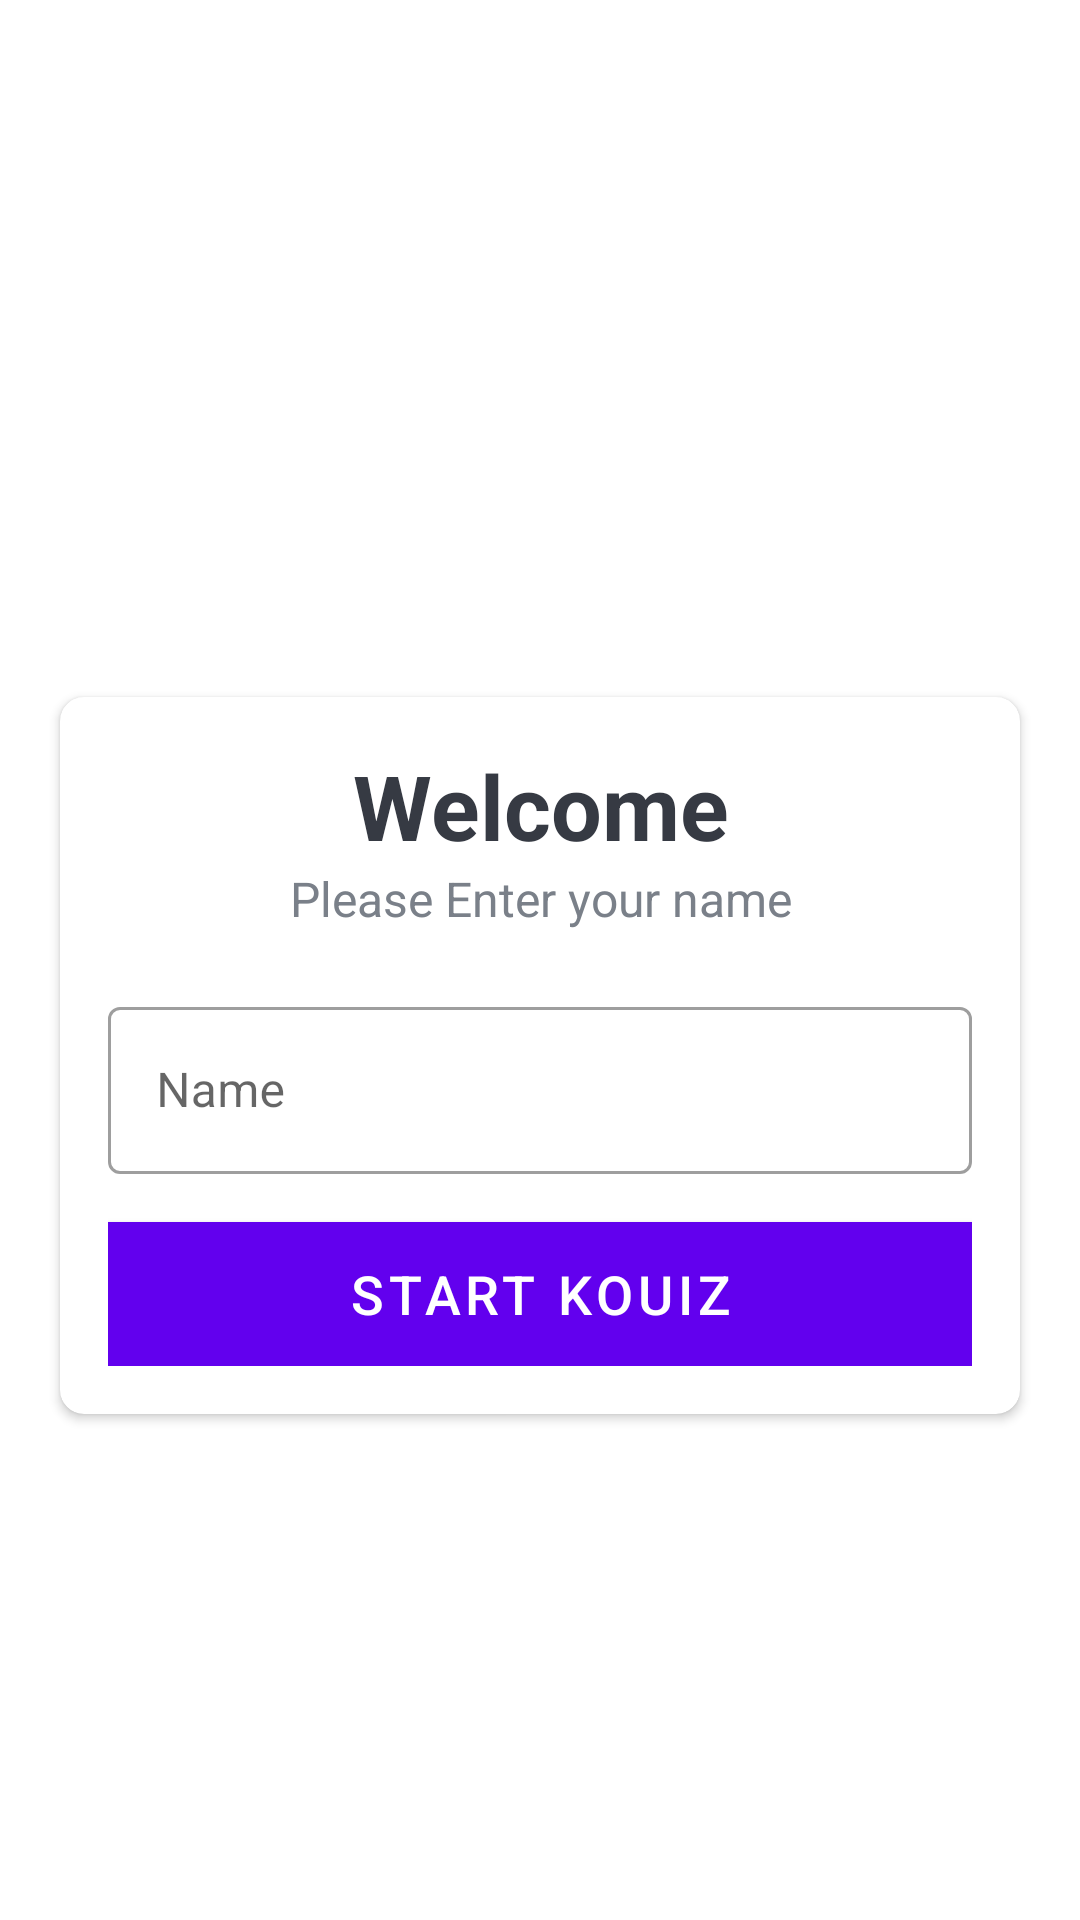

Here is an Android app screen rendered from its layout file. Give the layout XML and the strings, colors and styles it references.
<!-- AndroidManifest.xml: fallback theme Theme.MaterialComponents.DayNight.NoActionBar -->
<!-- res/layout/fragment_home.xml -->
<?xml version="1.0" encoding="utf-8"?>
<layout xmlns:android="http://schemas.android.com/apk/res/android"
    xmlns:tools="http://schemas.android.com/tools"
    xmlns:app="http://schemas.android.com/apk/res-auto"
    tools:context=".ui.HomeFragment">

    <data >
        <variable
            name="vieModel"
            type="com.example.kouizapp.model.KouizModel" />
    </data>

    <LinearLayout
        android:layout_width="match_parent"
        android:layout_height="match_parent"
        android:background="@drawable/galaxy"
        android:gravity="center"
        android:orientation="vertical">

        <TextView
            android:id="@+id/tv_ic_bg"
            android:layout_width="match_parent"
            android:layout_height="wrap_content"
            android:text="KouizApp"
            android:gravity="center"
            android:layout_marginBottom="30dp"
            android:textSize="25sp"
            android:textStyle="bold"
            android:textColor="@color/white"
            />

        <androidx.cardview.widget.CardView
            android:layout_width="match_parent"
            android:layout_height="wrap_content"
            android:layout_marginStart="20dp"
            android:layout_marginEnd="20dp"
            android:background="@color/white"
            app:cardCornerRadius="8dp"
            android:elevation="5dp">

            <LinearLayout
                android:layout_width="match_parent"
                android:layout_height="wrap_content"
                android:orientation="vertical"
                android:padding="16dp">

                <TextView
                    android:layout_width="match_parent"
                    android:layout_height="wrap_content"
                    android:gravity="center"
                    android:text="Welcome"
                    android:textColor="#363A43"
                    android:textSize="30sp"
                    android:textStyle="bold"/>

                <TextView
                    android:layout_width="match_parent"
                    android:layout_height="wrap_content"
                    android:gravity="center"
                    android:text="Please Enter your name"
                    android:textColor="#7A8089"
                    android:textSize="16sp" />

                <com.google.android.material.textfield.TextInputLayout
                    android:layout_width="match_parent"
                    android:layout_height="wrap_content"
                    android:layout_marginTop="20dp"
                    style="@style/Widget.MaterialComponents.TextInputLayout.OutlinedBox">
                    <androidx.appcompat.widget.AppCompatEditText
                        android:id="@+id/eTxt_name"
                        android:layout_width="match_parent"
                        android:layout_height="wrap_content"
                        android:hint="Name"
                        android:textColor="#363A43"
                        android:textColorHint="#7A8089" />
                </com.google.android.material.textfield.TextInputLayout>

                <Button
                    android:id="@+id/btn_start"
                    android:layout_width="match_parent"
                    android:layout_height="wrap_content"
                    android:layout_marginTop="16dp"
                    android:background="@color/design_default_color_primary"
                    android:text="Start Kouiz"
                    android:textSize="18sp" />
            </LinearLayout>
        </androidx.cardview.widget.CardView>
    </LinearLayout>
</layout>
<!-- resources referenced by this layout -->
<resources>
  <color name="white">#FFFFFFFF</color>
</resources>
